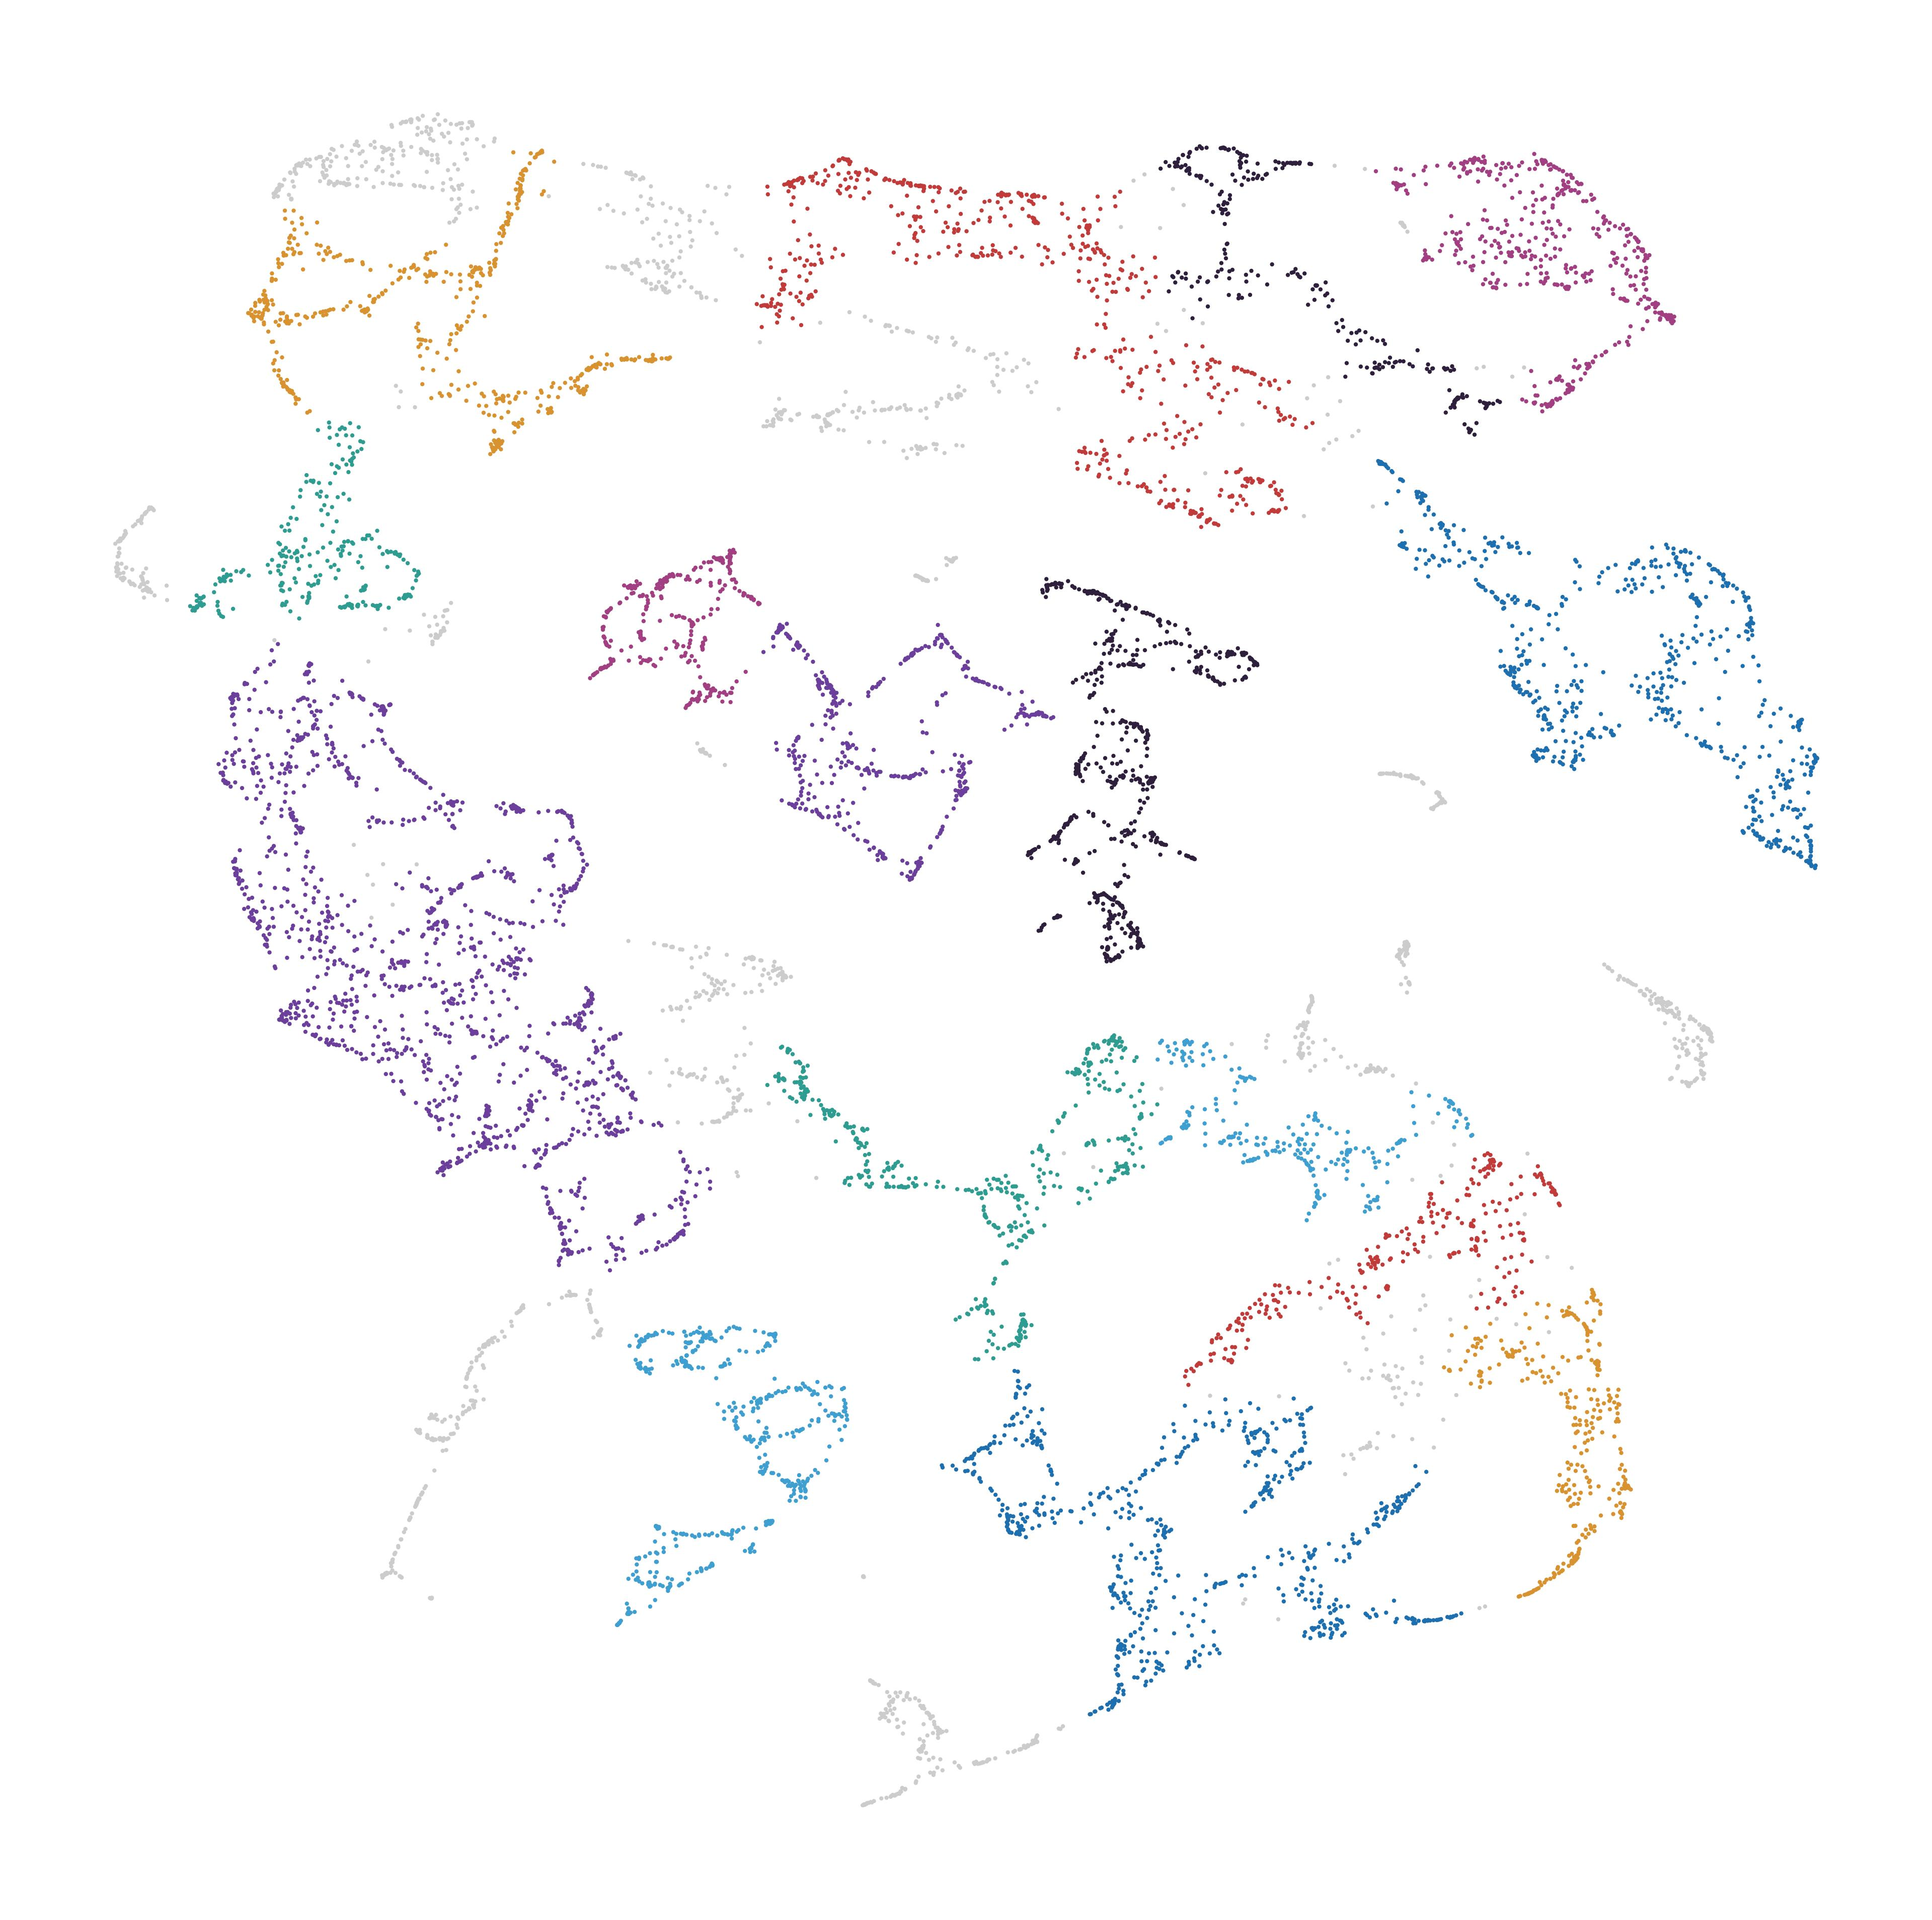

Values plotted in this chart, from the file beside it:
node_id, cluster, color_hex
6316199, 10, #6b3f9b
25596455, 11, #1d6faf
25596477, 12, #3f9fd1
25645989, 11, #1d6faf
25645990, 11, #1d6faf
25752666, 13, #2e9c90
26206556, 7, #c23b3b
26585157, -1, #CCCCCC
26585460, 5, #2e9c90
26586128, 6, #d8922f
26586270, -1, #CCCCCC
26586651, -1, #CCCCCC
26596415, 4, #3f9fd1
26596589, 4, #3f9fd1
26597078, 4, #3f9fd1
26603784, 4, #3f9fd1
26605707, 10, #6b3f9b
26608367, 0, #2e1f3c
26608386, 0, #2e1f3c
26608398, 0, #2e1f3c
26608400, 0, #2e1f3c
26608403, 0, #2e1f3c
26608427, 0, #2e1f3c
26608430, 0, #2e1f3c
26654596, 0, #2e1f3c
26654639, 0, #2e1f3c
26654642, 0, #2e1f3c
26654659, 0, #2e1f3c
26654660, 0, #2e1f3c
26672154, 0, #2e1f3c
26672174, 2, #6b3f9b
26977567, 8, #2e1f3c
27014749, 2, #6b3f9b
27219269, 8, #2e1f3c
27219271, 8, #2e1f3c
27219274, 8, #2e1f3c
27219275, 8, #2e1f3c
27219276, 8, #2e1f3c
27325328, 7, #c23b3b
27561655, 8, #2e1f3c
27561735, 8, #2e1f3c
27561742, 8, #2e1f3c
27561757, 8, #2e1f3c
27562533, -1, #CCCCCC
27564925, 8, #2e1f3c
28265319, 9, #a13f82
30156823, 2, #6b3f9b
30156824, 2, #6b3f9b
30170503, 10, #6b3f9b
30170512, 10, #6b3f9b
30170521, 10, #6b3f9b
30170523, 10, #6b3f9b
30170529, -1, #CCCCCC
30187580, 3, #1d6faf
30208873, 8, #2e1f3c
30208875, 8, #2e1f3c
30225689, 5, #2e9c90
30717185, 8, #2e1f3c
31101264, 2, #6b3f9b
31427420, 8, #2e1f3c
... 10,027 more rows
